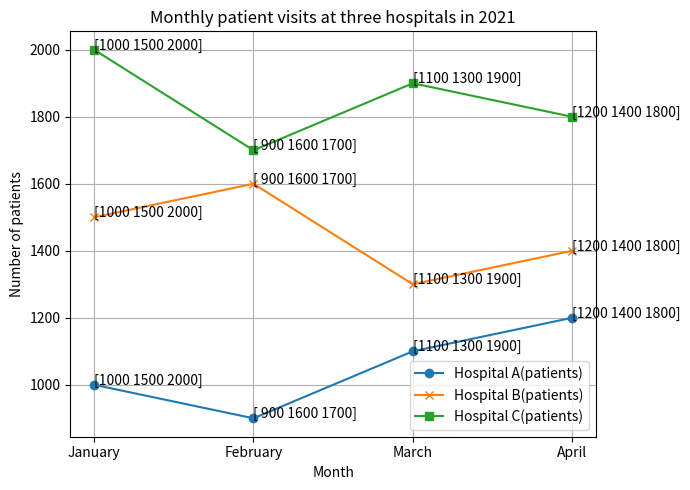

This chart was generated by the following Python code: (Note: this script raises an exception after producing the figure.)

import matplotlib.pyplot as plt
import numpy as np

data = np.array([[1000, 1500, 2000], [900, 1600, 1700], [1100, 1300, 1900], [1200, 1400, 1800]])
Month = np.array(['January', 'February', 'March', 'April'])

fig, ax = plt.subplots(figsize=(7, 5))

ax.plot(Month, data[:, 0], marker='o', label='Hospital A(patients)')
ax.plot(Month, data[:, 1], marker='x', label='Hospital B(patients)')
ax.plot(Month, data[:, 2], marker='s', label='Hospital C(patients)')

ax.set_xticks(Month)
ax.set_title('Monthly patient visits at three hospitals in 2021')
ax.set_xlabel('Month')
ax.set_ylabel('Number of patients')
ax.grid(True)
ax.legend(loc='best')

for i in range(4):
    ax.annotate(data[i], (Month[i], data[i][0]))
    ax.annotate(data[i], (Month[i], data[i][1]))
    ax.annotate(data[i], (Month[i], data[i][2]))

plt.tight_layout()
plt.savefig('line chart/png/548.png')
plt.clf()
